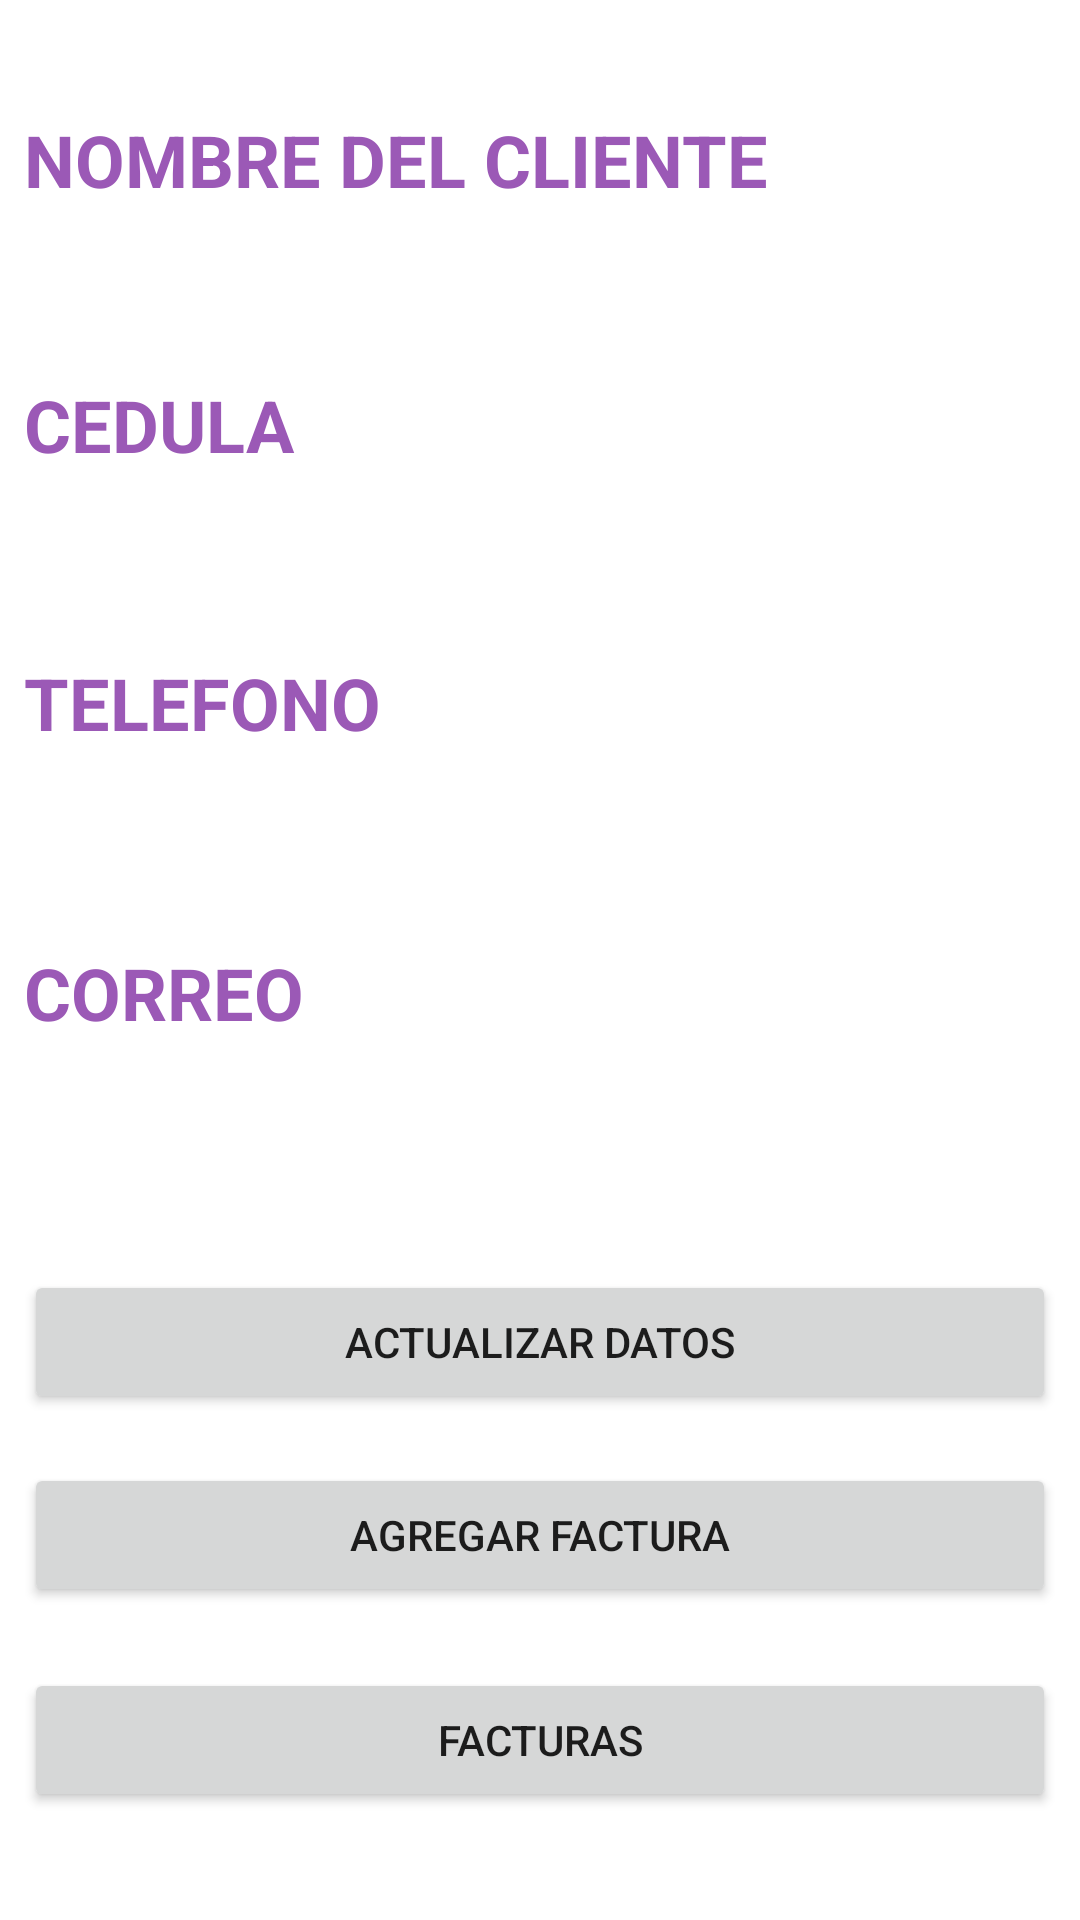

Reconstruct the res/layout file that produces this screen, plus the resources it refers to.
<!-- AndroidManifest.xml: application theme Theme.ProyectoPrograFacturacion -->
<!-- res/layout/activity_mostrador.xml -->
<?xml version="1.0" encoding="utf-8"?>
<androidx.constraintlayout.widget.ConstraintLayout xmlns:android="http://schemas.android.com/apk/res/android"
    xmlns:app="http://schemas.android.com/apk/res-auto"
    xmlns:tools="http://schemas.android.com/tools"
    android:layout_width="match_parent"
    android:layout_height="match_parent"
    tools:context=".MostradorDeDatosActivity">

    <TextView
        android:id="@+id/txtMostradorNombre"
        android:layout_width="0dp"
        android:layout_height="wrap_content"
        android:layout_marginStart="8dp"
        android:layout_marginEnd="8dp"
        android:text="NOMBRE DEL CLIENTE"
        android:textAlignment="viewStart"
        android:textColor="@color/colorPrincipal"
        android:textSize="24sp"
        android:textStyle="bold"
        app:layout_constraintBottom_toBottomOf="parent"
        app:layout_constraintEnd_toEndOf="parent"
        app:layout_constraintHorizontal_bias="0.0"
        app:layout_constraintStart_toStartOf="parent"
        app:layout_constraintTop_toTopOf="parent"
        app:layout_constraintVertical_bias="0.061" />

    <TextView
        android:id="@+id/txtMostrarCed"
        android:layout_width="0dp"
        android:layout_height="wrap_content"
        android:layout_marginStart="8dp"
        android:layout_marginEnd="8dp"
        android:textAlignment="viewStart"
        android:textSize="24sp"
        android:textStyle="bold"
        app:layout_constraintBottom_toBottomOf="parent"
        app:layout_constraintEnd_toEndOf="parent"
        app:layout_constraintHorizontal_bias="1.0"
        app:layout_constraintStart_toStartOf="parent"
        app:layout_constraintTop_toTopOf="parent"
        app:layout_constraintVertical_bias="0.271" />

    <TextView
        android:id="@+id/txvMostrarNombre"
        android:layout_width="0dp"
        android:layout_height="wrap_content"
        android:layout_marginStart="8dp"
        android:layout_marginEnd="8dp"
        android:textAlignment="viewStart"
        android:textSize="24sp"
        android:textStyle="bold"
        app:layout_constraintBottom_toBottomOf="parent"
        app:layout_constraintEnd_toEndOf="parent"
        app:layout_constraintHorizontal_bias="1.0"
        app:layout_constraintStart_toStartOf="parent"
        app:layout_constraintTop_toTopOf="parent"
        app:layout_constraintVertical_bias="0.133" />

    <TextView
        android:id="@+id/txtTelefono"
        android:layout_width="0dp"
        android:layout_height="wrap_content"
        android:layout_marginStart="8dp"
        android:layout_marginEnd="8dp"
        android:text="TELEFONO"
        android:textAlignment="viewStart"
        android:textColor="@color/colorPrincipal"
        android:textSize="24sp"
        android:textStyle="bold"
        app:layout_constraintBottom_toBottomOf="parent"
        app:layout_constraintEnd_toEndOf="parent"
        app:layout_constraintHorizontal_bias="0.0"
        app:layout_constraintStart_toStartOf="parent"
        app:layout_constraintTop_toTopOf="parent"
        app:layout_constraintVertical_bias="0.359" />

    <TextView
        android:id="@+id/txtMostrarTelefono"
        android:layout_width="0dp"
        android:layout_height="wrap_content"
        android:layout_marginStart="8dp"
        android:layout_marginEnd="8dp"
        android:textAlignment="viewStart"
        android:textSize="24sp"
        android:textStyle="bold"
        app:layout_constraintBottom_toBottomOf="parent"
        app:layout_constraintEnd_toEndOf="parent"
        app:layout_constraintHorizontal_bias="0.0"
        app:layout_constraintStart_toStartOf="parent"
        app:layout_constraintTop_toTopOf="parent"
        app:layout_constraintVertical_bias="0.434" />

    <TextView
        android:id="@+id/TxtCedula"
        android:layout_width="0dp"
        android:layout_height="wrap_content"
        android:layout_marginStart="8dp"
        android:layout_marginEnd="8dp"
        android:text="CEDULA"
        android:textAlignment="viewStart"
        android:textColor="@color/colorPrincipal"
        android:textSize="24sp"
        android:textStyle="bold"
        app:layout_constraintBottom_toBottomOf="parent"
        app:layout_constraintEnd_toEndOf="parent"
        app:layout_constraintHorizontal_bias="0.0"
        app:layout_constraintStart_toStartOf="parent"
        app:layout_constraintTop_toTopOf="parent"
        app:layout_constraintVertical_bias="0.206" />

    <Button
        android:id="@+id/btnEditar"
        android:layout_width="0dp"
        android:layout_height="wrap_content"
        android:layout_marginStart="8dp"
        android:layout_marginEnd="8dp"
        android:onClick="Editar"
        android:text="actualizar datos"
        app:layout_constraintBottom_toBottomOf="parent"
        app:layout_constraintEnd_toEndOf="parent"
        app:layout_constraintHorizontal_bias="0.0"
        app:layout_constraintStart_toStartOf="parent"
        app:layout_constraintTop_toTopOf="parent"
        app:layout_constraintVertical_bias="0.715" />

    <TextView
        android:id="@+id/txtCorreoMos"
        android:layout_width="0dp"
        android:layout_height="42dp"
        android:layout_marginStart="8dp"
        android:layout_marginEnd="8dp"
        android:text="CORREO"
        android:textAlignment="viewStart"
        android:textColor="@color/colorPrincipal"
        android:textSize="24sp"
        android:textStyle="bold"
        app:layout_constraintBottom_toBottomOf="parent"
        app:layout_constraintEnd_toEndOf="parent"
        app:layout_constraintHorizontal_bias="0.0"
        app:layout_constraintStart_toStartOf="parent"
        app:layout_constraintTop_toTopOf="parent"
        app:layout_constraintVertical_bias="0.526" />

    <TextView
        android:id="@+id/txtCampoCorreo"
        android:layout_width="0dp"
        android:layout_height="wrap_content"
        android:layout_marginStart="8dp"
        android:layout_marginEnd="8dp"
        android:textAlignment="viewStart"
        android:textSize="24sp"
        android:textStyle="bold"
        app:layout_constraintBottom_toBottomOf="parent"
        app:layout_constraintEnd_toEndOf="parent"
        app:layout_constraintHorizontal_bias="0.0"
        app:layout_constraintStart_toStartOf="parent"
        app:layout_constraintTop_toTopOf="parent"
        app:layout_constraintVertical_bias="0.609" />

    <Button
        android:id="@+id/btAgregarFactura"
        android:layout_width="0dp"
        android:layout_height="wrap_content"
        android:layout_marginStart="8dp"
        android:layout_marginEnd="8dp"
        android:onClick="AgregarFactura"
        android:text="Agregar factura"
        app:layout_constraintBottom_toBottomOf="parent"
        app:layout_constraintEnd_toEndOf="parent"
        app:layout_constraintHorizontal_bias="0.0"
        app:layout_constraintStart_toStartOf="parent"
        app:layout_constraintTop_toTopOf="parent"
        app:layout_constraintVertical_bias="0.824" />

    <Button
        android:id="@+id/btMosVerFacturas"
        android:layout_width="0dp"
        android:layout_height="wrap_content"
        android:layout_marginStart="8dp"
        android:layout_marginEnd="8dp"
        android:onClick="verFacturas"
        android:text="Facturas"
        app:layout_constraintBottom_toBottomOf="parent"
        app:layout_constraintEnd_toEndOf="parent"
        app:layout_constraintHorizontal_bias="1.0"
        app:layout_constraintStart_toStartOf="parent"
        app:layout_constraintTop_toTopOf="parent"
        app:layout_constraintVertical_bias="0.939" />


</androidx.constraintlayout.widget.ConstraintLayout>
<!-- resources referenced by this layout -->
<resources>
  <color name="colorPrincipal">#9B59B6</color>
  <style name="Theme.ProyectoPrograFacturacion" parent="Theme.MaterialComponents.DayNight.DarkActionBar">
          
          <item name="colorPrimary">@color/purple_500</item>
          <item name="colorPrimaryVariant">@color/purple_700</item>
          <item name="colorOnPrimary">@color/white</item>
          
          <item name="colorSecondary">@color/teal_200</item>
          <item name="colorSecondaryVariant">@color/teal_700</item>
          <item name="colorOnSecondary">@color/black</item>
          
          <item name="android:statusBarColor" tools:targetApi="l">?attr/colorPrimaryVariant</item>
          
      </style>
  <color name="purple_500">#FF6200EE</color>
  <color name="purple_700">#FF3700B3</color>
  <color name="white">#FFFFFFFF</color>
  <color name="teal_200">#FF03DAC5</color>
  <color name="teal_700">#FF018786</color>
  <color name="black">#FF000000</color>
</resources>
